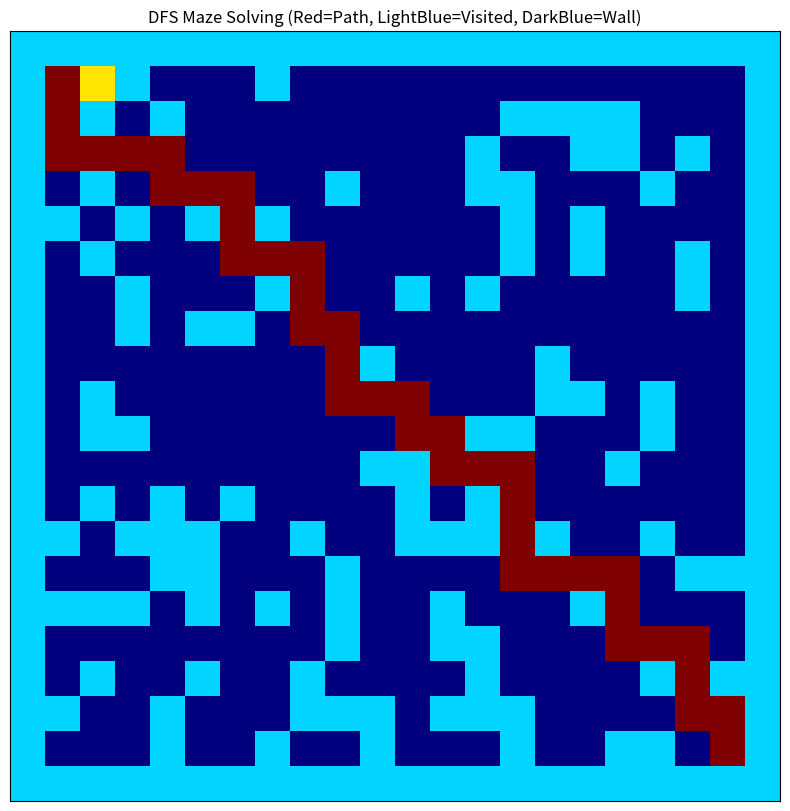

This figure's Python source:
import sys
import numpy as np
import matplotlib.pyplot as plt

n = 0

# --- 沿用老师的节点类 ---
class StepNode:
    def __init__(self, currStep, prevStep=None):
        self.currentPoint = currStep
        self.prevPoint = prevStep

# --- 沿用老师的迷宫生成 ---
def generateMaze(n):
    # 生成 n+2 规格的迷宫（含边界）
    M = np.random.random((n+2, n+2))
    M[:, 0] = 1
    M[:, n+1] = 1
    M[0, :] = 1
    M[n+1, :] = 1
    M[M > 0.75] = 1  # 墙壁密度调整为 0.25 左右，增加通路概率
    M[M <= 0.75] = 0
    # 确保起点和终点是通路
    M[1][1] = 0
    M[n][n] = 0
    return M.tolist()

# --- 沿用老师的绘图方式 ---
def show_map(resultMatrix):
    plt.figure(figsize=(10, 10))
    # 使用 jet 映射：0-空地, 1-墙, 2-已遍历, 3-最终路径
    plt.imshow(resultMatrix, cmap=plt.get_cmap('jet'), vmin=0, vmax=3)
    plt.title("DFS Maze Solving (Red=Path, LightBlue=Visited, DarkBlue=Wall)")
    plt.xticks(())
    plt.yticks(())
    plt.show()

# --- 获取相邻节点的逻辑 ---
def getAllNextPoint(M, currentPoint):
    i, j = currentPoint
    result = []
    # 基于迷宫出入口都在对角线上，这是一个简单的启发规则：尽可能沿对角线走
    if i<j:
        directions = [(1, 0), (0, 1), (-1, 0), (0, -1)]
    else:
        directions = [(0, 1), (1, 0), (0, -1), (-1, 0)]
    for di, dj in directions:
        ni, nj = i + di, j + dj
        # 只要是 0 (空地) 就可以走
        if M[ni][nj] == 0:
            result.append((ni, nj))
    return result

# --- 封装我的 DFS 逻辑 ---
class DFSSolver:
    def __init__(self, maze, start, end):
        self.M = maze
        self.start = start
        self.end = end
        self.final_node = None

    def solve(self):
        # 初始化起点
        start_node = StepNode(self.start)
        return self._dfs(start_node)

    def _dfs(self, curr_node):
        # 注：递归调用系统函数实际上隐式地利用了操作系统的函数调用栈。
        # 这里的递归深度优先搜索(DFS)等效于运用明确的栈数据结构进行求解，
        # 保留此原生递归实现可以避免套用抽象数据结构带来的额外封箱解箱开销，保留代码精简原意。
        cp = curr_node.currentPoint
        
        # 1. 标记当前点为已访问 (状态 2)
        self.M[cp[0]][cp[1]] = 2
        
        # 2. 检查是否到达终点
        if cp[0] == self.end[0] and cp[1] == self.end[1]:
            self.final_node = curr_node
            return True
        
        # 3. 递归探索邻居
        next_points = getAllNextPoint(self.M, cp)
        for next_p in next_points:
            next_node = StepNode(next_p, curr_node)
            if self._dfs(next_node):
                return True
        
        return False

def main():
    # 1. 初始化
    n = 20
    maze = generateMaze(n)
    start_point = (1, 1)
    end_point = (n, n)
    
    # 2. 实例化 DFS 求解器并执行
    solver = DFSSolver(maze, start_point, end_point)
    found = solver.solve()
    
    # 3. 结果表达
    if not found:
        print("DFS 未找到可行路径！")
        # 即使没找到，也展示一下遍历过的区域
        show_map(maze)
    else:
        # 回溯路径并标记为 3
        p = solver.final_node
        path_coords = []
        while p is not None:
            path_coords.append(p.currentPoint)
            maze[p.currentPoint[0]][p.currentPoint[1]] = 3
            p = p.prevPoint
        
        # 打印路径坐标（倒序打印，从起点到终点）
        print("找到路径：")
        print(" -> ".join([str(c) for c in path_coords[::-1]]))
        
        # 展示最终地图
        show_map(maze)

if __name__ == "__main__":
    main()
